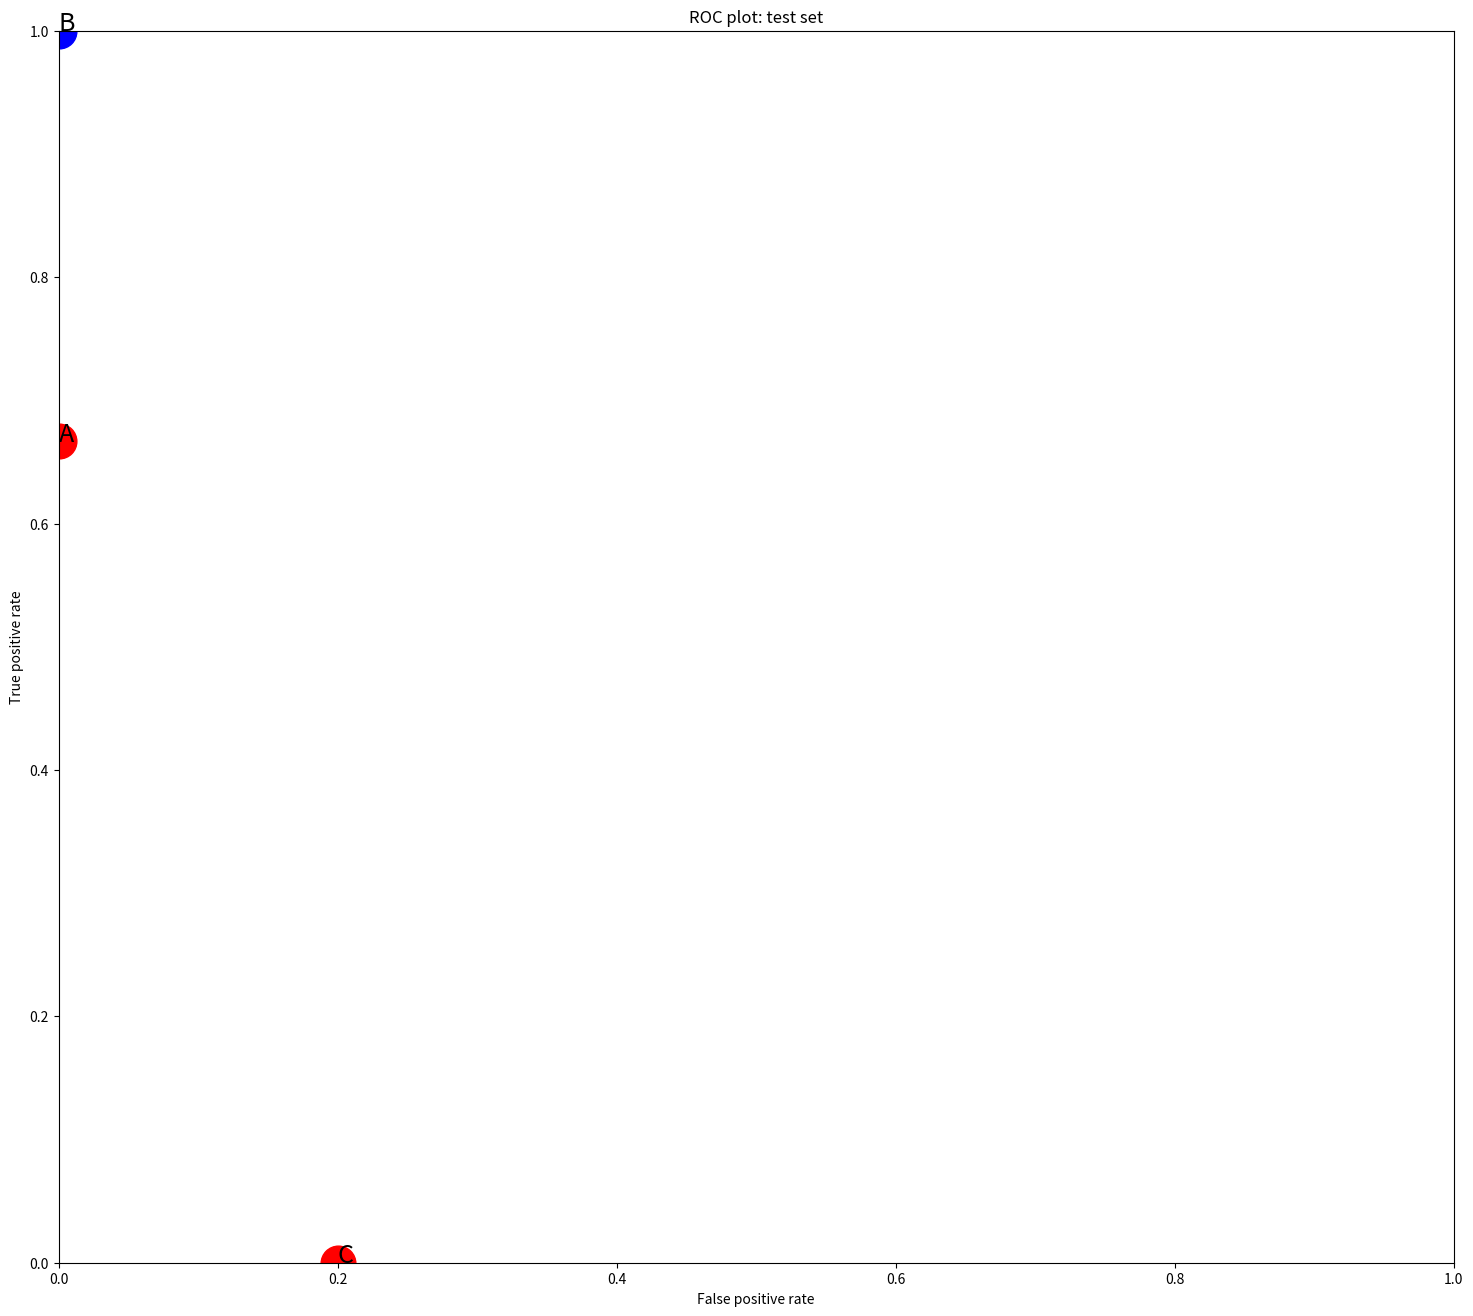

Reproduce this figure in Python.
import matplotlib.pyplot as plt
fig=plt.figure(figsize=(18, 16), dpi= 80, facecolor='w', edgecolor='k')

num_ml = 3
num_other = 5

# (Number of True for ML, Number of True for Other, "Name")
fits = [(2, 0, "A", 'ro'), (3, 0, "B", 'bo'), (0, 1, "C", 'ro')]

for fit in fits:
    plt.plot(fit[1] / num_other, fit[0] / num_ml, fit[3], markersize=25)
    plt.text(fit[1] / num_other, fit[0] / num_ml, fit[2], fontsize=18)
plt.axis([0, 1, 0, 1])
plt.title('ROC plot: test set')
plt.xlabel('False positive rate')
plt.ylabel('True positive rate')
plt.show()